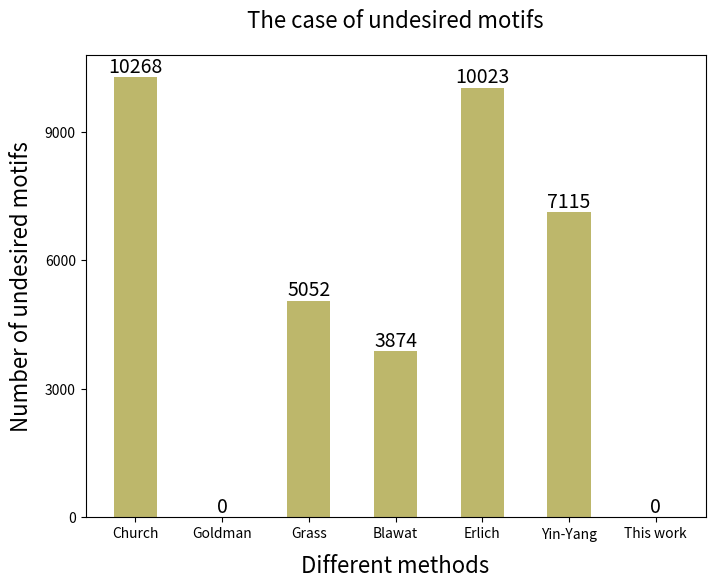

Write Python code to recreate this figure.


import matplotlib.pyplot as plt
import numpy as np


plt.figure(figsize=(8, 6), dpi=100)
plt.subplot(1, 1, 1)
N = 7
values = (10268, 0, 5052, 3874, 10023, 7115, 0)
# name = ('Church', 'Goldman', 'Grass', 'Blawat', 'Erlich', 'Yin-Yang', 'LC')
index = np.arange(N)
width = 0.5
p2 = plt.bar(index, values, width, color="darkkhaki")
plt.bar_label(p2, label_type='edge',fontsize=14)
plt.xlabel('Different methods', fontsize=16, labelpad=10)
plt.ylabel('Number of undesired motifs', fontsize=16, labelpad=8.5)
plt.title('The case of undesired motifs', fontsize=16, pad=20)
plt.xticks(index, ('Church', 'Goldman', 'Grass', 'Blawat', 'Erlich', 'Yin-Yang', 'This work'))
plt.yticks(np.arange(0, 11000, 3000))
plt.savefig('Motifis.png',dpi=100)
plt.close()
